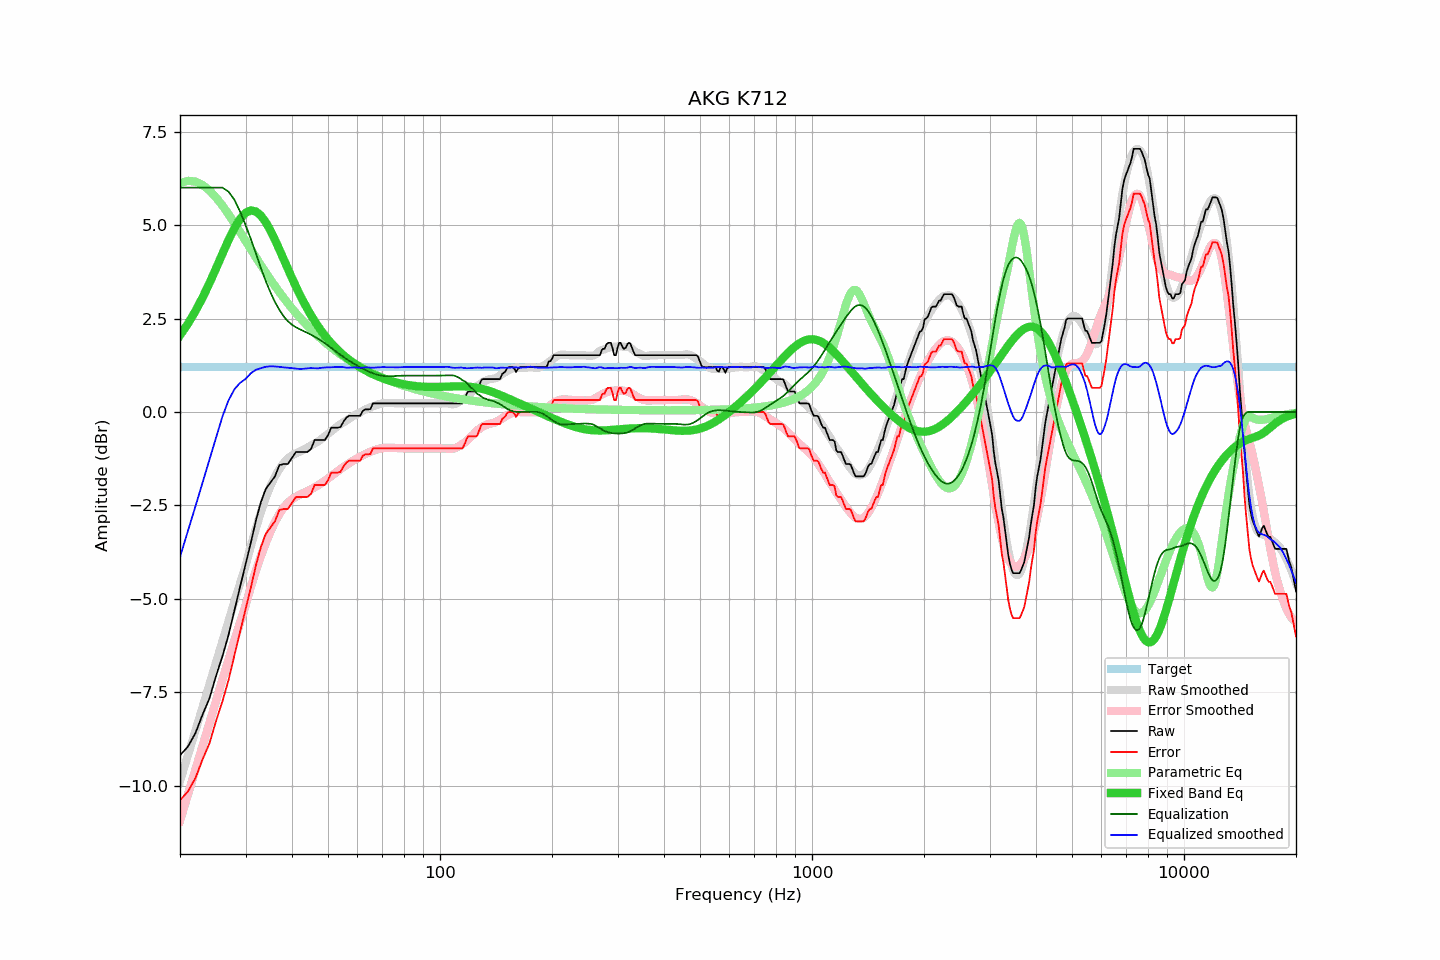

The table this chart was drawn from, first rows:
frequency, raw, error, smoothed, error_smoothed, equalization, parametric_eq, equalized_raw, equalized_smoothed, target
20, -9.18, -10.38, -9.88, -10.93, 6.00, 2.05, -3.18, -3.88, 1.20
21, -8.95, -10.15, -9.19, -10.24, 6.00, 2.36, -2.95, -3.19, 1.20
22, -8.59, -9.79, -8.53, -9.57, 6.00, 2.70, -2.59, -2.53, 1.20
23, -8.09, -9.29, -7.89, -8.93, 6.00, 3.06, -2.09, -1.89, 1.20
24, -7.66, -8.86, -7.28, -8.31, 6.00, 3.44, -1.66, -1.28, 1.20
25, -7.06, -8.26, -6.69, -7.72, 6.00, 3.84, -1.06, -0.69, 1.20
26, -6.54, -7.74, -6.12, -7.16, 6.00, 4.23, -0.54, -0.12, 1.20
27, -5.97, -7.17, -5.59, -6.63, 5.89, 4.59, -0.08, 0.31, 1.20
28, -5.31, -6.51, -5.07, -6.12, 5.68, 4.91, 0.37, 0.61, 1.20
29, -4.68, -5.88, -4.58, -5.63, 5.36, 5.16, 0.68, 0.78, 1.20
30, -4.08, -5.28, -4.12, -5.18, 5.00, 5.32, 0.92, 0.88, 1.20
31, -3.50, -4.70, -3.59, -4.69, 4.63, 5.39, 1.13, 1.04, 1.20
32, -2.90, -4.10, -3.11, -4.24, 4.24, 5.36, 1.34, 1.13, 1.20
33, -2.41, -3.61, -2.68, -3.85, 3.85, 5.25, 1.44, 1.17, 1.20
34, -2.06, -3.26, -2.30, -3.50, 3.50, 5.08, 1.44, 1.21, 1.20
35, -1.89, -3.09, -1.98, -3.20, 3.20, 4.86, 1.31, 1.22, 1.20
36, -1.72, -2.92, -1.73, -2.94, 2.94, 4.61, 1.22, 1.22, 1.20
37, -1.42, -2.62, -1.52, -2.73, 2.73, 4.34, 1.31, 1.21, 1.20
38, -1.39, -2.59, -1.36, -2.56, 2.56, 4.08, 1.17, 1.19, 1.20
39, -1.39, -2.59, -1.24, -2.43, 2.43, 3.83, 1.04, 1.18, 1.20
40, -1.23, -2.43, -1.16, -2.33, 2.33, 3.58, 1.10, 1.17, 1.20
41, -1.07, -2.27, -1.11, -2.27, 2.27, 3.35, 1.19, 1.16, 1.20
42, -1.07, -2.27, -1.06, -2.21, 2.21, 3.14, 1.14, 1.15, 1.20
43, -1.07, -2.27, -1.01, -2.16, 2.16, 2.94, 1.09, 1.16, 1.20
44, -1.07, -2.27, -0.95, -2.12, 2.12, 2.76, 1.05, 1.17, 1.20
45, -0.99, -2.19, -0.89, -2.07, 2.07, 2.59, 1.08, 1.17, 1.20
46, -0.75, -1.95, -0.84, -2.02, 2.02, 2.43, 1.26, 1.17, 1.20
47, -0.75, -1.95, -0.79, -1.96, 1.96, 2.29, 1.21, 1.17, 1.20
48, -0.75, -1.95, -0.72, -1.90, 1.90, 2.17, 1.15, 1.18, 1.20
49, -0.75, -1.95, -0.65, -1.84, 1.84, 2.05, 1.09, 1.19, 1.20
50, -0.62, -1.82, -0.59, -1.78, 1.78, 1.94, 1.16, 1.19, 1.20
51, -0.42, -1.62, -0.52, -1.71, 1.71, 1.84, 1.29, 1.20, 1.20
52, -0.42, -1.62, -0.45, -1.65, 1.65, 1.75, 1.23, 1.20, 1.20
53, -0.42, -1.62, -0.39, -1.59, 1.59, 1.67, 1.17, 1.20, 1.20
54, -0.40, -1.60, -0.33, -1.53, 1.53, 1.59, 1.13, 1.20, 1.20
55, -0.26, -1.46, -0.27, -1.47, 1.47, 1.52, 1.21, 1.20, 1.20
56, -0.15, -1.35, -0.23, -1.42, 1.42, 1.45, 1.27, 1.18, 1.20
57, -0.10, -1.30, -0.18, -1.37, 1.37, 1.39, 1.27, 1.19, 1.20
58, -0.10, -1.30, -0.13, -1.32, 1.32, 1.34, 1.22, 1.19, 1.20
59, -0.10, -1.30, -0.09, -1.28, 1.28, 1.29, 1.18, 1.19, 1.20
60, -0.10, -1.30, -0.05, -1.23, 1.23, 1.24, 1.13, 1.19, 1.20
61, -0.10, -1.30, -0.01, -1.19, 1.19, 1.19, 1.09, 1.18, 1.20
62, 0.03, -1.17, 0.03, -1.16, 1.16, 1.15, 1.19, 1.19, 1.20
63, 0.07, -1.13, 0.07, -1.12, 1.12, 1.11, 1.19, 1.19, 1.20
64, 0.07, -1.13, 0.10, -1.09, 1.09, 1.08, 1.16, 1.19, 1.20
65, 0.08, -1.12, 0.12, -1.06, 1.06, 1.04, 1.14, 1.19, 1.20
66, 0.23, -0.97, 0.15, -1.04, 1.04, 1.01, 1.27, 1.18, 1.20
67, 0.23, -0.97, 0.17, -1.01, 1.01, 0.98, 1.24, 1.19, 1.20
68, 0.23, -0.97, 0.20, -0.99, 0.99, 0.95, 1.22, 1.19, 1.20
69, 0.23, -0.97, 0.22, -0.98, 0.98, 0.93, 1.21, 1.20, 1.20
70, 0.23, -0.97, 0.23, -0.97, 0.97, 0.90, 1.20, 1.20, 1.20
71, 0.23, -0.97, 0.24, -0.96, 0.96, 0.88, 1.19, 1.20, 1.20
72, 0.23, -0.97, 0.24, -0.96, 0.96, 0.86, 1.19, 1.20, 1.20
73, 0.23, -0.97, 0.24, -0.96, 0.96, 0.84, 1.18, 1.20, 1.20
74, 0.23, -0.97, 0.24, -0.96, 0.96, 0.82, 1.19, 1.20, 1.20
75, 0.23, -0.97, 0.24, -0.96, 0.96, 0.81, 1.19, 1.20, 1.20
76, 0.23, -0.97, 0.23, -0.96, 0.96, 0.79, 1.19, 1.19, 1.20
77, 0.23, -0.97, 0.23, -0.97, 0.97, 0.78, 1.20, 1.20, 1.20
78, 0.23, -0.97, 0.23, -0.97, 0.97, 0.76, 1.20, 1.20, 1.20
79, 0.23, -0.97, 0.23, -0.97, 0.97, 0.75, 1.20, 1.20, 1.20
... 553 more rows
